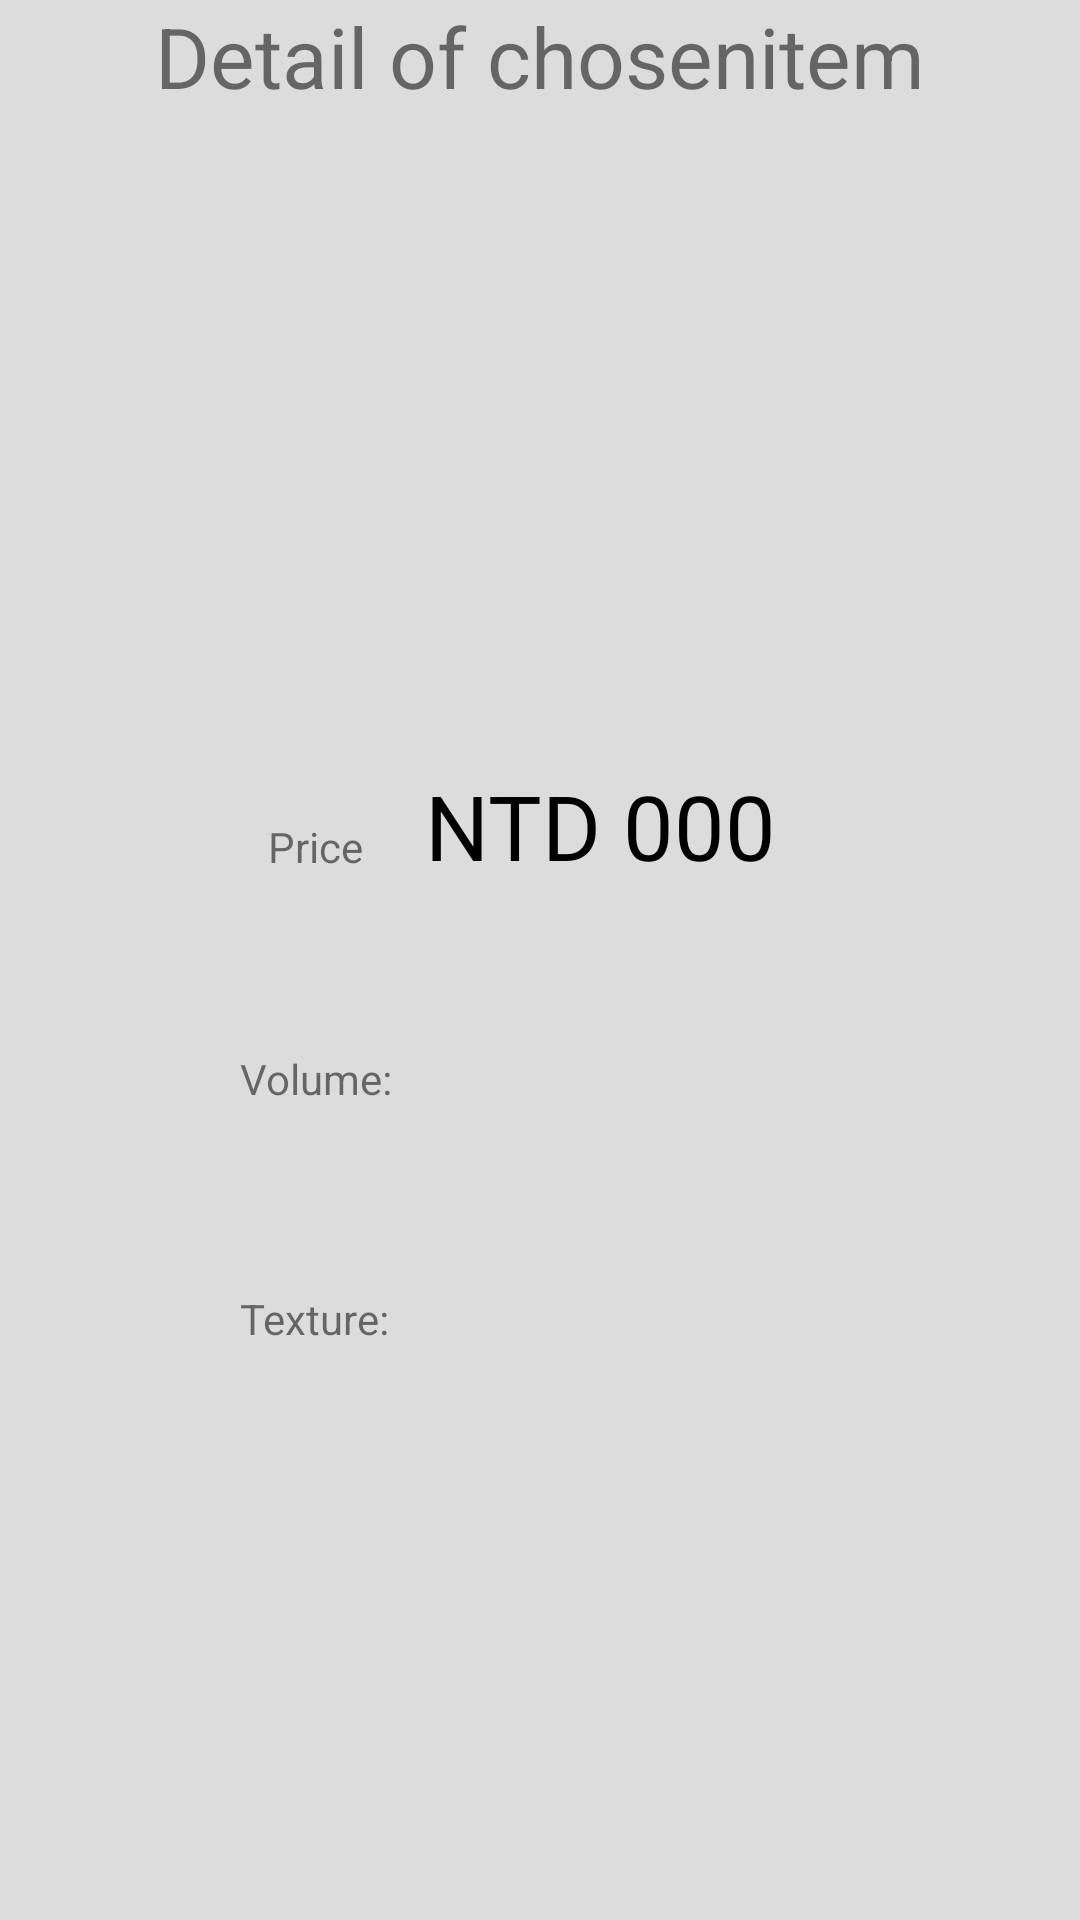

Write the Android layout XML for this screen, with the resource values it uses.
<!-- AndroidManifest.xml: application theme Theme.Odhiambo -->
<!-- res/layout/fragment_detail.xml -->
<?xml version="1.0" encoding="utf-8"?>
<androidx.constraintlayout.widget.ConstraintLayout
    xmlns:android="http://schemas.android.com/apk/res/android"
    xmlns:app="http://schemas.android.com/apk/res-auto"
    xmlns:tools="http://schemas.android.com/tools"
    android:layout_width="match_parent"
    android:layout_height="match_parent"
    tools:context=".ui.main.DetailFragment"
    android:background="@color/boro">

    
    <TextView
        android:id="@+id/tv2"
        android:gravity="center_horizontal"
        android:textSize="28dp"
        android:textFontWeight="40"
        android:layout_width="match_parent"
        android:layout_height="match_parent"
        android:text="@string/hello_blank_fragment" />

    <ImageView
        android:id="@+id/img2"
        android:layout_width="200dp"
        android:layout_height="200dp"
        android:layout_marginStart="380dp"
        android:layout_marginTop="400dp"
        android:layout_marginBottom="100dp"
        android:contentDescription="TODO"
        android:foregroundGravity="center_horizontal"
        app:layout_constraintBottom_toTopOf="@+id/tv2"
        app:layout_constraintEnd_toStartOf="@+id/tv2"
        app:layout_constraintStart_toStartOf="parent"
        app:layout_constraintTop_toTopOf="parent">

    </ImageView>

    <TextView
        android:id="@+id/tv3"
        android:layout_width="wrap_content"
        android:layout_height="wrap_content"
        android:layout_marginStart="380dp"
        android:layout_marginTop="580dp"
        android:layout_marginEnd="170dp"
        android:layout_marginBottom="16dp"
        android:text="@string/price"
        app:layout_constraintBottom_toTopOf="@+id/tv2"
        app:layout_constraintEnd_toStartOf="@+id/tv2"
        app:layout_constraintStart_toStartOf="parent"
        app:layout_constraintTop_toTopOf="parent"></TextView>

    <TextView
        android:id="@+id/tv4"
        android:layout_width="wrap_content"
        android:layout_height="wrap_content"
        android:layout_marginStart="450dp"
        android:layout_marginTop="850dp"
        android:layout_marginEnd="50dp"
        android:layout_marginBottom="300dp"
        android:text="NTD 000"
        android:textColor="@color/black"
        android:textSize="30dp"
        app:layout_constraintBottom_toTopOf="@+id/tv2"
        app:layout_constraintEnd_toStartOf="@+id/tv2"
        app:layout_constraintStart_toStartOf="parent"
        app:layout_constraintTop_toTopOf="parent"></TextView>

    <TextView
        android:id="@+id/tv5"
        android:layout_width="wrap_content"
        android:layout_height="wrap_content"
        android:layout_marginStart="80dp"
        android:layout_marginTop="350dp"
        android:text="Volume:"
        app:layout_constraintStart_toStartOf="parent"
        app:layout_constraintTop_toTopOf="parent" />

    <TextView
        android:id="@+id/tv6"
        android:layout_width="wrap_content"
        android:layout_height="wrap_content"
        android:layout_marginStart="80dp"
        android:layout_marginTop="430dp"
        android:text="Texture:"
        app:layout_constraintStart_toStartOf="parent"
        app:layout_constraintTop_toTopOf="parent" />

</androidx.constraintlayout.widget.ConstraintLayout>
<!-- resources referenced by this layout -->
<resources>
  <color name="black">#FF000000</color>
  <color name="boro">#DCDCDC</color>
  <string name="hello_blank_fragment">Detail of chosenitem</string>
  <string name="price">Price</string>
  <style name="Theme.Odhiambo" parent="Theme.MaterialComponents.DayNight.DarkActionBar">
          
          <item name="colorPrimary">@color/pur_grey</item>
          <item name="colorPrimaryVariant">@color/o_700</item>
          <item name="colorOnPrimary">@color/white</item>
          
          <item name="colorSecondary">@color/teal_200</item>
          <item name="colorSecondaryVariant">@color/teal_700</item>
          <item name="colorOnSecondary">@color/black</item>
          
          <item name="android:statusBarColor" tools:targetApi="l">?attr/colorPrimaryVariant</item>
          
      </style>
  <color name="pur_grey">#00BCD4</color>
  <color name="o_700">#FFFFFF</color>
  <color name="white">#FFFFFFFF</color>
  <color name="teal_200">#FF03DAC5</color>
  <color name="teal_700">#044342</color>
</resources>
